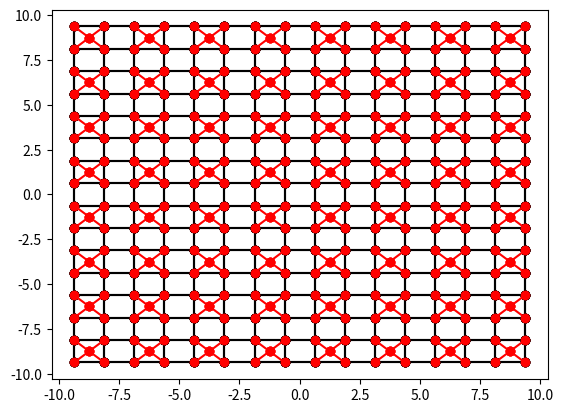

Write Python code to recreate this figure.
import matplotlib.pyplot as plt
import networkx as nx
from enum import Enum
import matplotlib.pyplot as plt
import math

# class syntax
class Child(Enum):
    NE = 0
    SE = 1
    SW = 2
    NW = 3

class Neighbor(Enum):
    N = 0
    E = 1
    S = 2
    W = 3        

class QuadMaze():
    parent: 'QuadMaze'
    childDir: Child
    centerPosition: tuple

    level: int
    children: dict
    neighbors: dict

    def __init__(self, parent:'QuadMaze' = None, childDir:Child = None):
        self.parent = parent

        self.childDir = childDir
        
        # Init root or calculate child attributes based on parent
        if self.parent == None:
            self.level = 0
            self.centerPosition = (0.0, 0.0)
        else:
            self.level = self.parent.getLevel() + 1
            divisor = 2**self.level
            match childDir:
                case Child.NE:
                    self.centerPosition = ( (parent.centerPosition[0] + (10.0 / divisor)), 
                                            (parent.centerPosition[1] + (10.0 / divisor)) )
                case Child.SE:
                    self.centerPosition = ( (parent.centerPosition[0] + (10.0 / divisor)),
                                            (parent.centerPosition[1] - (10.0 / divisor)) )
                case Child.SW:
                    self.centerPosition = ( (parent.centerPosition[0] - (10.0 / divisor)),
                                            (parent.centerPosition[1] - (10.0 / divisor)) )
                case Child.NW:
                    self.centerPosition = ( (parent.centerPosition[0] - (10.0 / divisor)),
                                            (parent.centerPosition[1] + (10.0 / divisor)) )

        self.children = {Child.NE : None,
                    Child.SE : None,
                    Child.SW : None,
                    Child.NW : None}
        self.neighbors = {Neighbor.N : None,
                     Neighbor.E : None,
                     Neighbor.S : None,
                     Neighbor.W : None}

    def getLevel(self) -> int:
        return self.level
    
    def getCenterPosition(self) -> tuple:
        return self.centerPosition

    def getChild(self, dir:Child) -> 'QuadMaze':
        return self.children[dir]
    
    def getNeighbor(self, dir:Neighbor) -> 'QuadMaze':
        return self.neighbors[dir]

    # Recursively generates children on each level of the tree.
    # Returns the total number of LEAVES (nodes with no children) in the tree
    def generateChildren(self, levels:int) -> int:

        #print("Generating children with level = ", levels)

        # Short circuit if no more levels should be generated
        if levels == 0:
            global leaves
            leaves[self.getCenterPosition()] = self #TODO: REMOVE THIS
            return 1
        
        # Create 4 children, then return the result of calling this function on them
        total = 0
        for dir in Child:
            self.children[dir] = QuadMaze(self, dir)
            total += self.children[dir].generateChildren(levels-1)

        return total

    # Recursively calculates neighbors in cardinal directions for each node in the tree
    # Should only be called from root node of tree, as it assumes that a node with a parent has neighbors
    def calculateNeighbors(self) -> None:

        # If this node has a parent, then it has some neighbors
        if self.level != 0:
            match(self.childDir):
                case Child.NE:
                    # Same Parent
                    self.neighbors[Neighbor.S] = self.parent.getChild(Child.SE)
                    self.neighbors[Neighbor.W] = self.parent.getChild(Child.NW)

                    # Different Parent
                    neighbor = self.parent.getNeighbor(Neighbor.N)
                    if neighbor != None:
                        self.neighbors[Neighbor.N] = neighbor.getChild(Child.SE)
                    neighbor = self.parent.getNeighbor(Neighbor.E)
                    if neighbor != None:
                        self.neighbors[Neighbor.E] = neighbor.getChild(Child.NW)
                case Child.SE:
                    # Same Parent
                    self.neighbors[Neighbor.N] = self.parent.getChild(Child.NE)
                    self.neighbors[Neighbor.W] = self.parent.getChild(Child.SW)

                    # Different Parent
                    neighbor = self.parent.getNeighbor(Neighbor.S)
                    if neighbor != None:
                        self.neighbors[Neighbor.S] = neighbor.getChild(Child.NE)
                    neighbor = self.parent.getNeighbor(Neighbor.E)
                    if neighbor != None:
                        self.neighbors[Neighbor.E] = neighbor.getChild(Child.SW)
                case Child.SW:
                    # Same Parent
                    self.neighbors[Neighbor.N] = self.parent.getChild(Child.NW)
                    self.neighbors[Neighbor.E] = self.parent.getChild(Child.SE)

                    # Different Parent
                    neighbor = self.parent.getNeighbor(Neighbor.S)
                    if neighbor != None:
                        self.neighbors[Neighbor.S] = neighbor.getChild(Child.NW)
                    neighbor = self.parent.getNeighbor(Neighbor.W)
                    if neighbor != None:
                        self.neighbors[Neighbor.W] = neighbor.getChild(Child.SE)
                case Child.NW:
                    # Same Parent
                    self.neighbors[Neighbor.S] = self.parent.getChild(Child.SW)
                    self.neighbors[Neighbor.E] = self.parent.getChild(Child.NE)

                    # Different Parent
                    neighbor = self.parent.getNeighbor(Neighbor.N)
                    if neighbor != None:
                        self.neighbors[Neighbor.N] = neighbor.getChild(Child.SW)
                    neighbor = self.parent.getNeighbor(Neighbor.W)
                    if neighbor != None:
                        self.neighbors[Neighbor.W] = neighbor.getChild(Child.NE)

        # Tell each child of this node to calculate its neighbors
        for dir in Child:
            if self.children[dir] != None:
                self.children[dir].calculateNeighbors()

        return

LEVELS = 4 #Number of levels of children that the root has
leaves = {} #TODO: Remove this and reference from generateChildren

root = QuadMaze()

print(root.generateChildren(LEVELS), " leaves generated in total.")
root.calculateNeighbors()

# currentNode = root
# for i in range(LEVELS):
#     currentNode = currentNode.getChild(Child.NE)

for key in leaves.keys():
    center:QuadMaze = leaves[key]
    cpos = center.getCenterPosition()
    for dir in Neighbor:
        neighbor:QuadMaze = center.getNeighbor(dir)
        if neighbor != None:
            #Draw a line between this and neighbor
            npos = neighbor.getCenterPosition()
            x = (cpos[0], npos[0])
            y = (cpos[1], npos[1])
            plt.plot(x, y, marker = 'o', color="black")

for key in leaves.keys():
    center:QuadMaze = leaves[key]
    cpos = center.getCenterPosition()
    ppos = center.parent.getCenterPosition()
    x = (cpos[0], ppos[0])
    y = (cpos[1], ppos[1])
    plt.plot(x, y, marker = 'o', color="red")


plt.show()

# print("(", currentNode.getCenterPosition()[0], ", ", currentNode.getCenterPosition()[1], ")")

# while True:
#     d = input()

#     if d == "stop".lower():
#         break

#     dir = getattr(Neighbor, d)

#     if currentNode.getNeighbor(dir) != None:
#         currentNode = currentNode.getNeighbor(dir)
     
#     print("(", currentNode.getCenterPosition()[0], ", ", currentNode.getCenterPosition()[1], ")")

drawn = []

# def drawLinesBetweenNeighbors(startNode:QuadMaze) -> None:
#     global drawn

#     # print("call!")
#     if startNode.getCenterPosition() not in drawn:
#         # print("not in drawn")
#         drawn.append(startNode.getCenterPosition())

#         for dir in Neighbor:
#             # print(dir)
#             neighbor = startNode.getNeighbor(dir)
#             if neighbor != None:
#                 # print("neighbor exists!")
#                 # Draw a line between their centers
#                 if startNode.getChild(Child.NE) == None:
#                     x = (startNode.getCenterPosition()[0], neighbor.getCenterPosition()[0])
#                     y = (startNode.getCenterPosition()[1], neighbor.getCenterPosition()[1])

#                     # print(math.dist(startNode.getCenterPosition(), neighbor.getCenterPosition()))

#                     plt.plot(x, y, marker = 'o')
#                     if neighbor.getCenterPosition() not in drawn:
#                         drawLinesBetweenNeighbors(neighbor)
        
        # for dir in Child:
        #     child = startNode.getChild(dir)
        #     if child != None:
        #         drawLinesBetweenNeighbors(child)

# drawLinesBetweenNeighbors(currentNode)
# plt.show(block=False)
